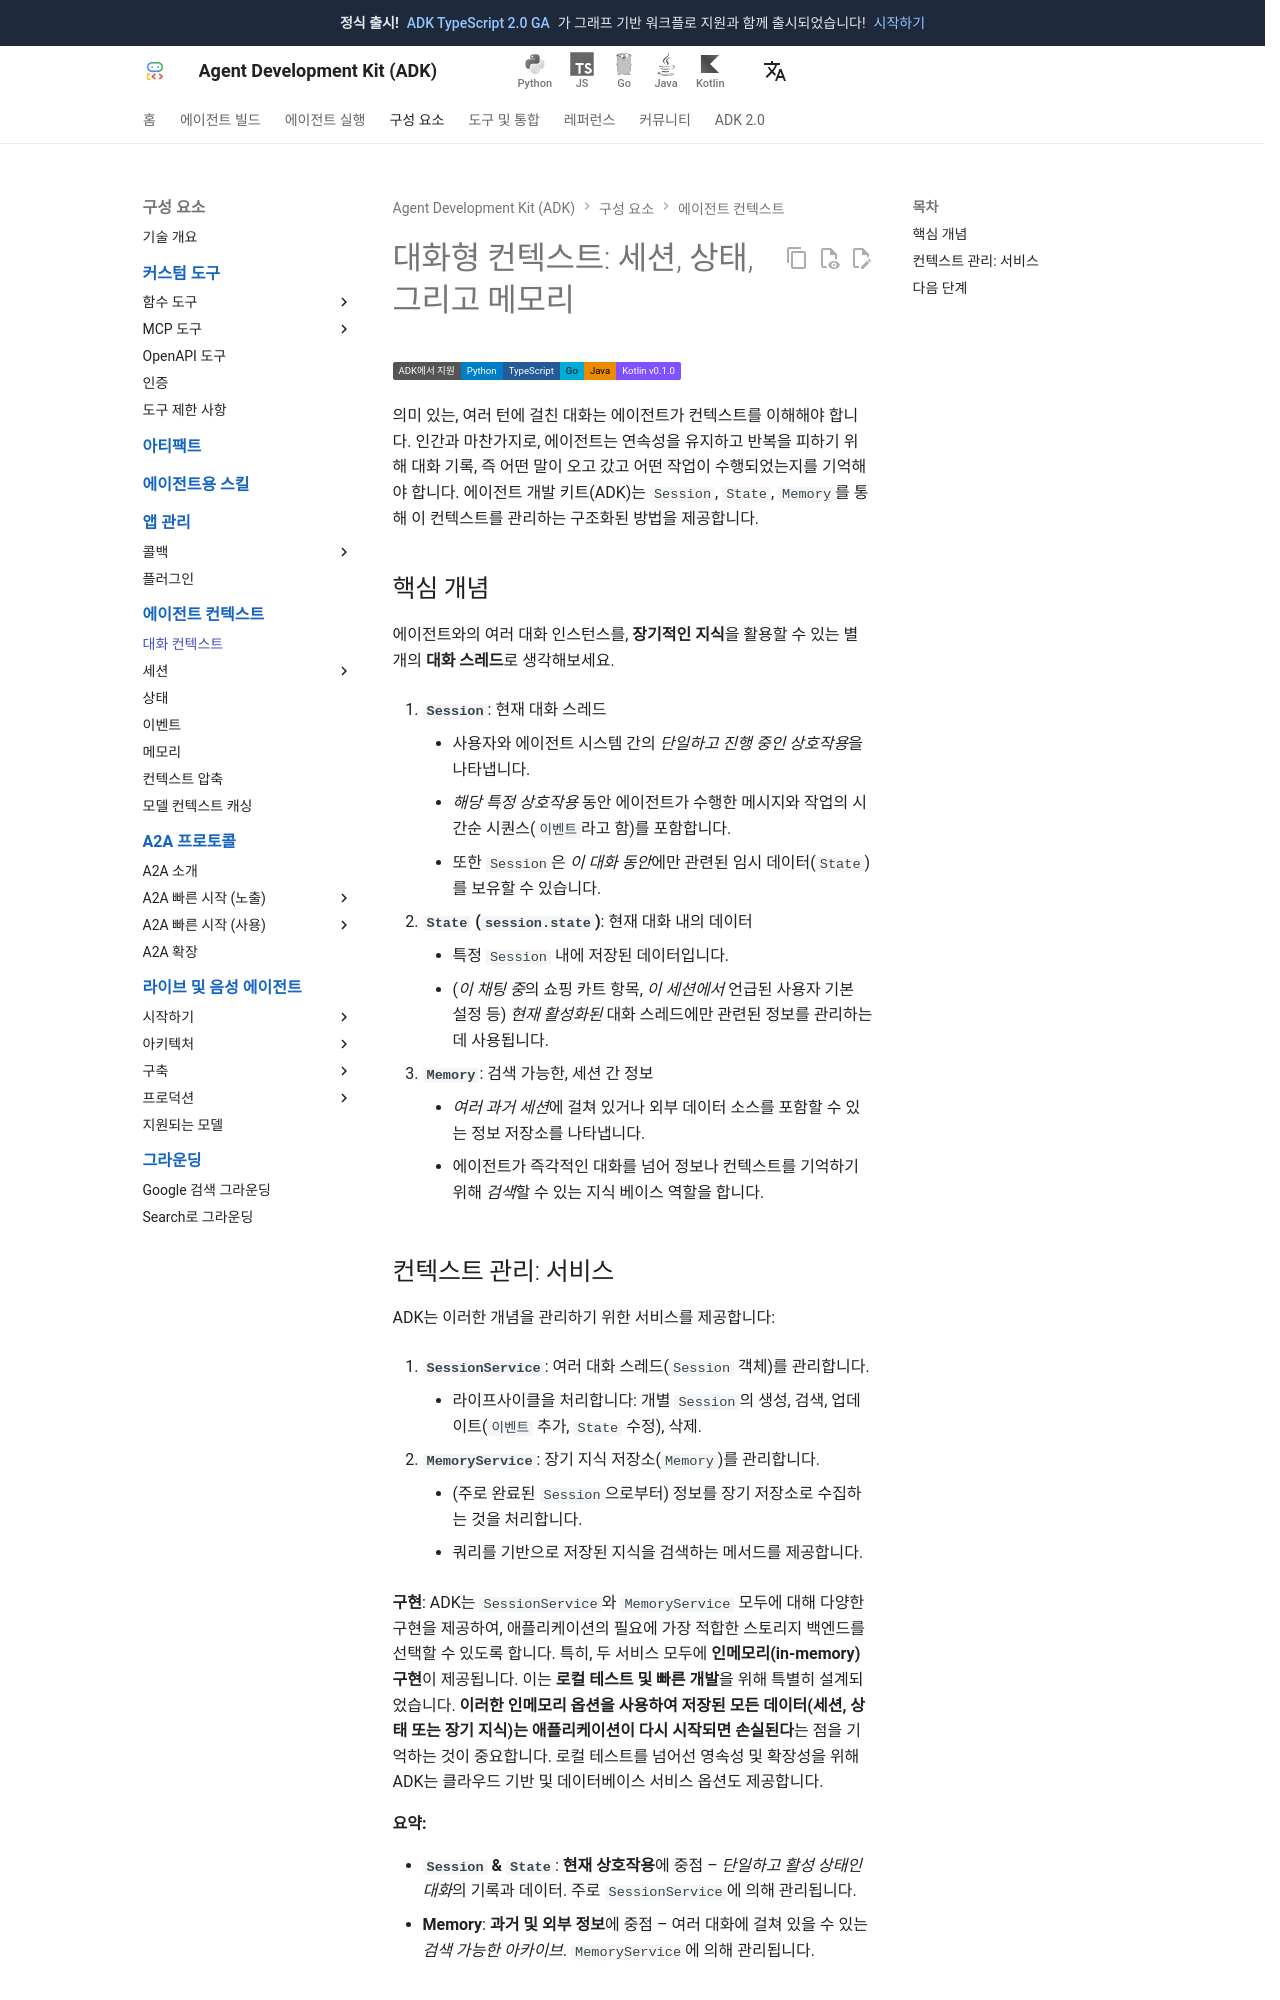

repository: adk-labs/adk-docs · page: ko/sessions/index.html · generator: mkdocs

# 대화형 컨텍스트: 세션, 상태, 그리고 메모리

<div class="language-support-tag">
    <span class="lst-supported">ADK에서 지원</span><span class="lst-python">Python</span><span class="lst-typescript">TypeScript</span><span class="lst-go">Go</span><span class="lst-java">Java</span><span class="lst-kotlin">Kotlin v0.1.0</span>
</div>

의미 있는, 여러 턴에 걸친 대화는 에이전트가 컨텍스트를 이해해야 합니다. 인간과 마찬가지로, 에이전트는 연속성을 유지하고 반복을 피하기 위해 대화 기록, 즉 어떤 말이 오고 갔고 어떤 작업이 수행되었는지를 기억해야 합니다. 에이전트 개발 키트(ADK)는 `Session`, `State`, `Memory`를 통해 이 컨텍스트를 관리하는 구조화된 방법을 제공합니다.

## 핵심 개념

에이전트와의 여러 대화 인스턴스를, **장기적인 지식**을 활용할 수 있는 별개의 **대화 스레드**로 생각해보세요.

1.  **`Session`**: 현재 대화 스레드

    *   사용자와 에이전트 시스템 간의 *단일하고 진행 중인 상호작용*을 나타냅니다.
    *   *해당 특정 상호작용* 동안 에이전트가 수행한 메시지와 작업의 시간순 시퀀스(`이벤트`라고 함)를 포함합니다.
    *   또한 `Session`은 *이 대화 동안*에만 관련된 임시 데이터(`State`)를 보유할 수 있습니다.

2.  **`State` (`session.state`)**: 현재 대화 내의 데이터

    *   특정 `Session` 내에 저장된 데이터입니다.
    *   (*이 채팅 중*의 쇼핑 카트 항목, *이 세션에서* 언급된 사용자 기본 설정 등) *현재 활성화된* 대화 스레드에만 관련된 정보를 관리하는 데 사용됩니다.

3.  **`Memory`**: 검색 가능한, 세션 간 정보

    *   *여러 과거 세션*에 걸쳐 있거나 외부 데이터 소스를 포함할 수 있는 정보 저장소를 나타냅니다.
    *   에이전트가 즉각적인 대화를 넘어 정보나 컨텍스트를 기억하기 위해 *검색*할 수 있는 지식 베이스 역할을 합니다.
